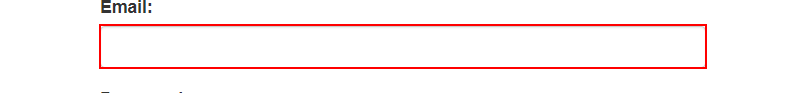
Task: Calculate Client Security Hash 
Workflow: ACME_System_Login

Step 1 [else]: type [username] into the text box 'email'

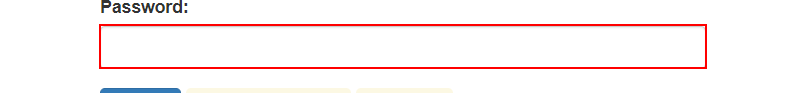
Step 2: type a value into the text box 'password'

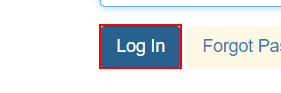
Step 3: click on the button

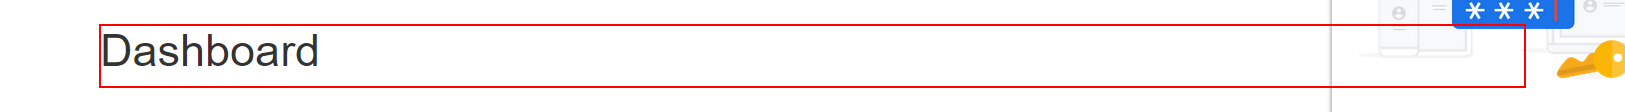
Step 4: find the heading
